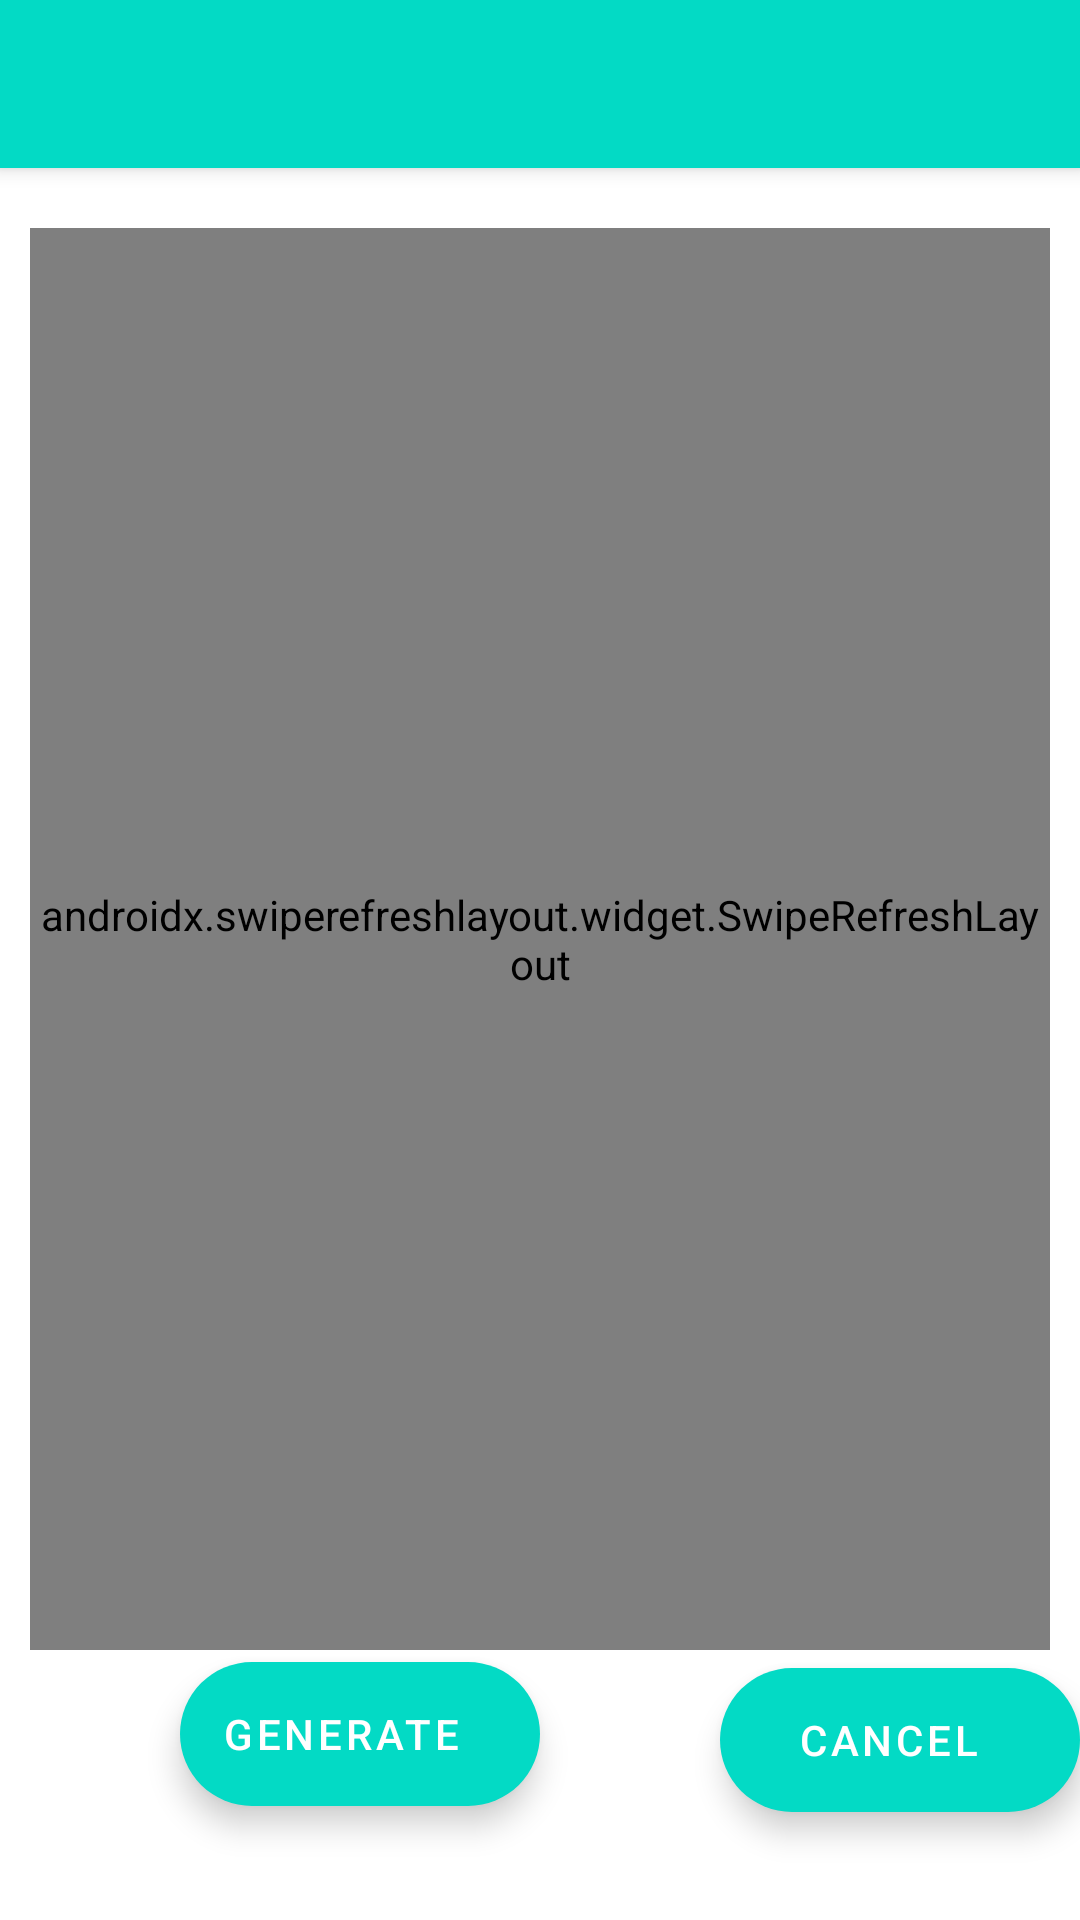

The Android layout XML behind this screen, and the referenced resources:
<!-- AndroidManifest.xml: application theme Theme.TimetableGenerator -->
<!-- res/layout/activity_time_table_generation.xml -->
<?xml version="1.0" encoding="utf-8"?>
<androidx.coordinatorlayout.widget.CoordinatorLayout xmlns:android="http://schemas.android.com/apk/res/android"
    xmlns:app="http://schemas.android.com/apk/res-auto"
    android:layout_width="match_parent"
    android:layout_height="match_parent"
    android:fitsSystemWindows="true">

    <com.google.android.material.appbar.AppBarLayout
        android:layout_width="match_parent"
        android:layout_height="wrap_content">

        <androidx.appcompat.widget.Toolbar
            android:id="@+id/toolbar"
            android:layout_width="match_parent"
            android:layout_height="?android:attr/actionBarSize"
            android:background="@color/teal_200"
            app:titleTextColor="@color/white"
            app:popupTheme="@style/Widget.Material3.PopupMenu">

        </androidx.appcompat.widget.Toolbar>

    </com.google.android.material.appbar.AppBarLayout>

    <include layout="@layout/timetablegeneration_layout">

    </include>

    <com.google.android.material.floatingactionbutton.ExtendedFloatingActionButton
        android:id="@+id/cancelGenerationBtn"
        android:text="Cancel"
        android:textColor="@color/white"
        android:layout_width="wrap_content"
        android:layout_height="wrap_content"
        android:layout_marginStart="240dp"
        android:layout_marginBottom="36dp"
        android:gravity="center"
        android:layout_gravity="bottom">
    </com.google.android.material.floatingactionbutton.ExtendedFloatingActionButton>

    <com.google.android.material.floatingactionbutton.ExtendedFloatingActionButton
        android:id="@+id/generateTimetableBtn"
        android:text="Generate "
        android:textColor="@color/white"
        android:layout_width="wrap_content"
        android:layout_height="wrap_content"
        android:layout_marginStart="60dp"
        android:layout_marginBottom="38dp"
        android:gravity="center"
        android:layout_gravity="bottom">
    </com.google.android.material.floatingactionbutton.ExtendedFloatingActionButton>

    <ProgressBar
        android:id="@+id/progressbar"
        android:layout_width="wrap_content"
        android:layout_height="wrap_content"
        android:layout_gravity="center">

    </ProgressBar>
</androidx.coordinatorlayout.widget.CoordinatorLayout>
<!-- res/layout/timetablegeneration_layout.xml (included above) -->
<?xml version="1.0" encoding="utf-8"?>
<LinearLayout xmlns:android="http://schemas.android.com/apk/res/android"
    android:layout_width="match_parent"
    android:layout_height="match_parent"
    xmlns:app="http://schemas.android.com/apk/res-auto"
    xmlns:tools="http://schemas.android.com/tools"
    app:layout_behavior="@string/appbar_scrolling_view_behavior"
    android:paddingTop="20dp"
    android:paddingStart="10dp"
    android:paddingEnd="10dp"
    android:paddingBottom="90dp"
    tools:showIn="@layout/activity_time_table_generation">

    <androidx.swiperefreshlayout.widget.SwipeRefreshLayout
        android:id="@+id/swipeLayout"
        android:layout_width="match_parent"
        android:layout_height="match_parent">
        <ScrollView
            android:id="@+id/scrollView"
            android:layout_width="match_parent"
            android:layout_height="match_parent">
            <HorizontalScrollView
                android:layout_width="match_parent"
                android:layout_height="wrap_content">
            <LinearLayout
                android:id="@+id/linearLayoutfortt"
                android:layout_width="wrap_content"
                android:layout_height="wrap_content"
                android:orientation="vertical">
            </LinearLayout>
            </HorizontalScrollView>
        </ScrollView>
    </androidx.swiperefreshlayout.widget.SwipeRefreshLayout>
</LinearLayout>
<!-- resources referenced by this layout -->
<resources>
  <style name="Theme.TimetableGenerator" parent="Theme.MaterialComponents.DayNight.NoActionBar">
          
          <item name="colorPrimary">@color/purple_500</item>
          <item name="colorPrimaryVariant">@color/purple_700</item>
          <item name="colorOnPrimary">@color/white</item>
          
          <item name="colorSecondary">@color/teal_200</item>
          <item name="colorSecondaryVariant">@color/teal_700</item>
          <item name="colorOnSecondary">@color/black</item>
          
          <item name="android:statusBarColor">@color/teal_200</item>
          
      </style>
  <!-- not gathered from this repository: default colours our renderer supplied (Android Studio template values) -->
  <color name="purple_500">#FF6200EE</color>
  <color name="purple_700">#FF3700B3</color>
  <color name="teal_200">#FF03DAC5</color>
  <color name="teal_700">#FF018786</color>
  <color name="black">#FF000000</color>
  <color name="white">#FFFFFFFF</color>
</resources>
